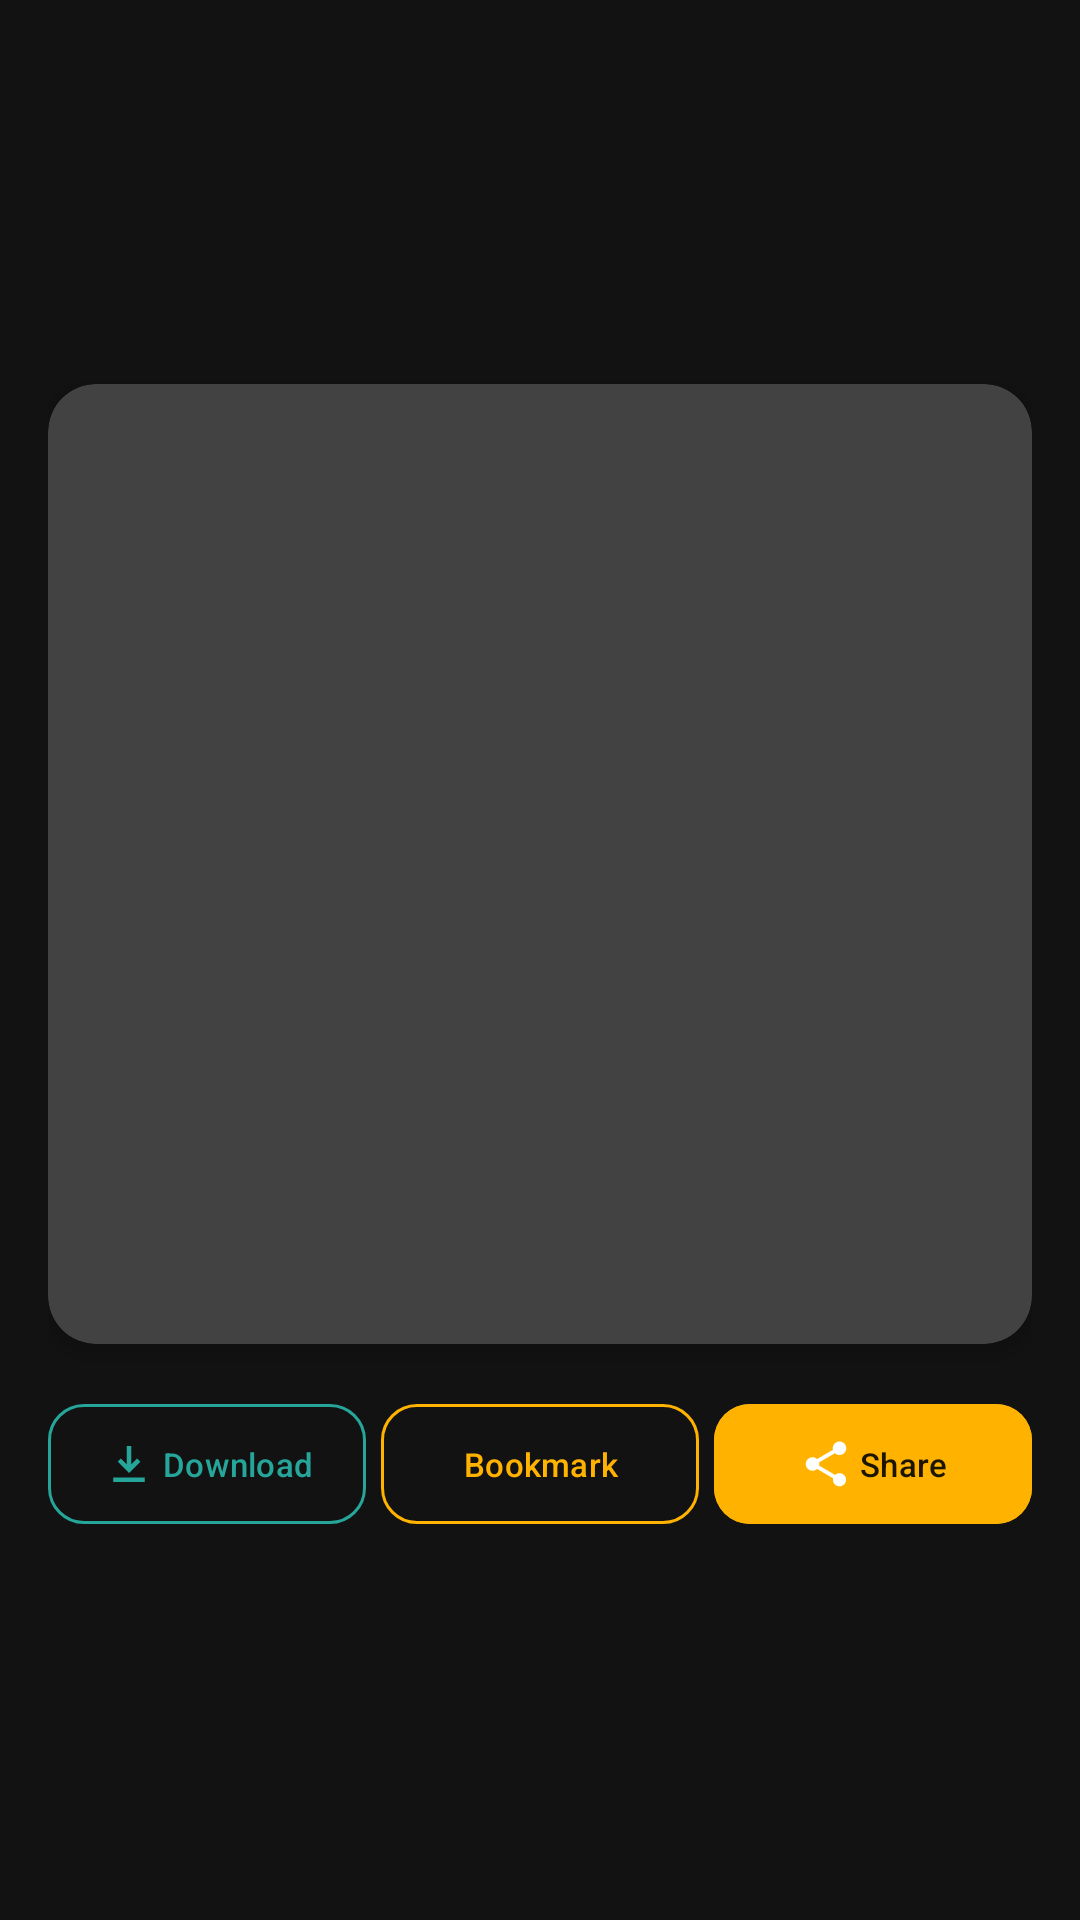

Android layout source for this screen:
<!-- AndroidManifest.xml: application theme Theme.TheCatalogue -->
<!-- res/layout/dialog_cat_preview.xml -->
<?xml version="1.0" encoding="utf-8"?>
<LinearLayout xmlns:android="http://schemas.android.com/apk/res/android"
    xmlns:app="http://schemas.android.com/apk/res-auto"
    android:layout_width="match_parent"
    android:layout_height="wrap_content"
    android:orientation="vertical"
    android:padding="16dp"
    android:gravity="center">

    <androidx.cardview.widget.CardView
        android:layout_width="match_parent"
        android:layout_height="320dp"
        app:cardCornerRadius="16dp"
        app:cardElevation="4dp">

        <ImageView
            android:id="@+id/previewCatImage"
            android:layout_width="match_parent"
            android:layout_height="match_parent"
            android:contentDescription="@string/cat_detail_title"
            android:scaleType="centerCrop" />

    </androidx.cardview.widget.CardView>

    <LinearLayout
        android:layout_width="match_parent"
        android:layout_height="wrap_content"
        android:orientation="horizontal"
        android:gravity="center"
        android:paddingTop="16dp">

        <com.google.android.material.button.MaterialButton
            android:id="@+id/btnPreviewDownload"
            style="@style/Widget.Material3.Button.OutlinedButton"
            android:layout_width="0dp"
            android:layout_height="wrap_content"
            android:layout_weight="1"
            android:layout_marginEnd="3dp"
            android:paddingLeft="2dp"
            android:paddingRight="2dp"
            android:insetLeft="0dp"
            android:insetRight="0dp"
            android:textSize="11sp"
            android:maxLines="1"
            app:cornerRadius="12dp"
            app:icon="@drawable/ic_download"
            app:iconSize="18dp"
            app:iconPadding="2dp"
            app:iconGravity="textStart"
            app:iconTint="@color/download_teal"
            app:strokeColor="@color/download_teal"
            android:textColor="@color/download_teal"
            android:text="@string/download" />

        <com.google.android.material.button.MaterialButton
            android:id="@+id/btnPreviewBookmark"
            style="@style/Widget.Material3.Button.OutlinedButton"
            android:layout_width="0dp"
            android:layout_height="wrap_content"
            android:layout_weight="1"
            android:layout_marginStart="2dp"
            android:layout_marginEnd="2dp"
            android:paddingLeft="2dp"
            android:paddingRight="2dp"
            android:insetLeft="0dp"
            android:insetRight="0dp"
            android:textSize="11sp"
            android:maxLines="1"
            app:cornerRadius="12dp"
            app:icon="@drawable/ic_nav_search"
            app:iconSize="18dp"
            app:iconPadding="2dp"
            app:iconGravity="textStart"
            app:iconTint="@color/primary_gold"
            app:strokeColor="@color/primary_gold"
            android:textColor="@color/primary_gold"
            android:text="Bookmark" />

        <com.google.android.material.button.MaterialButton
            android:id="@+id/btnPreviewShare"
            style="@style/Widget.Material3.Button"
            android:layout_width="0dp"
            android:layout_height="wrap_content"
            android:layout_weight="1"
            android:layout_marginStart="3dp"
            android:paddingLeft="2dp"
            android:paddingRight="2dp"
            android:insetLeft="0dp"
            android:insetRight="0dp"
            android:textSize="11sp"
            android:maxLines="1"
            app:cornerRadius="12dp"
            app:icon="@drawable/ic_share"
            app:iconSize="18dp"
            app:iconPadding="2dp"
            app:iconGravity="textStart"
            app:iconTint="@color/white"
            android:backgroundTint="@color/primary_gold"
            android:textColor="@color/on_primary_gold"
            android:text="Share" />

    </LinearLayout>

</LinearLayout>
<!-- resources referenced by this layout -->
<resources>
  <color name="download_teal">#26A69A</color>
  <color name="on_primary_gold">#1C1500</color>
  <color name="primary_gold">#FFB300</color>
  <color name="white">#FFFFFFFF</color>
  <!-- drawable ic_download (drawable) -->
  <?xml version="1.0" encoding="utf-8"?>
  <vector xmlns:android="http://schemas.android.com/apk/res/android"
      android:width="24dp"
      android:height="24dp"
      android:viewportWidth="24"
      android:viewportHeight="24">
      <path
          android:fillColor="@android:color/white"
          android:pathData="M12,16L7,11L8.41,9.59L11,12.17V4H13V12.17L15.59,9.59L17,11L12,16ZM5,20V18H19V20H5Z" />
  </vector>
  <!-- drawable ic_share (drawable) -->
  <?xml version="1.0" encoding="utf-8"?>
  <vector xmlns:android="http://schemas.android.com/apk/res/android"
      android:width="24dp"
      android:height="24dp"
      android:viewportWidth="24"
      android:viewportHeight="24">
      <path
          android:fillColor="@android:color/white"
          android:pathData="M18,16.08c-0.76,0 -1.44,0.3 -1.96,0.77L8.91,12.7c0.05,-0.23 0.09,-0.47 0.09,-0.7s-0.04,-0.47 -0.09,-0.7l7.05,-4.11c0.54,0.5 1.25,0.81 2.04,0.81 1.66,0 3,-1.34 3,-3s-1.34,-3 -3,-3 -3,1.34 -3,3c0,0.23 0.04,0.47 0.09,0.7L8.04,9.81C7.5,9.31 6.79,9 6,9c-1.66,0 -3,1.34 -3,3s1.34,3 3,3c0.79,0 1.5,-0.31 2.04,-0.81l7.12,4.16c-0.05,0.21 -0.08,0.43 -0.08,0.65 0,1.61 1.31,2.92 2.92,2.92s2.92,-1.31 2.92,-2.92c0,-1.61 -1.31,-2.92 -2.92,-2.92z" />
  </vector>
  <string name="cat_detail_title">Cat Details</string>
  <string name="download">Download</string>
  <style name="Theme.TheCatalogue" parent="Theme.Material3.Dark.NoActionBar">
          <item name="colorPrimary">@color/primary_gold</item>
          <item name="colorOnPrimary">@color/on_primary_gold</item>
          <item name="colorPrimaryContainer">@color/primary_container_gold</item>
          <item name="colorOnPrimaryContainer">@color/on_primary_container_gold</item>
  
          <item name="colorSecondary">@color/crimson_red</item>
          <item name="colorOnSecondary">@color/on_crimson_red</item>
  
          <item name="android:colorBackground">@color/dark_background</item>
          <item name="colorSurface">@color/dark_surface</item>
          <item name="colorOnSurface">@color/on_dark_surface</item>
  
          <item name="android:statusBarColor">@color/dark_background</item>
          <item name="android:navigationBarColor">@color/dark_background</item>
      </style>
  <color name="primary_container_gold">#3A2B00</color>
  <color name="on_primary_container_gold">#FFDF9E</color>
  <color name="crimson_red">#E53935</color>
  <color name="on_crimson_red">#FFFFFF</color>
  <color name="dark_background">#121212</color>
  <color name="dark_surface">#1E1B18</color>
  <color name="on_dark_surface">#F5F5F5</color>
</resources>
